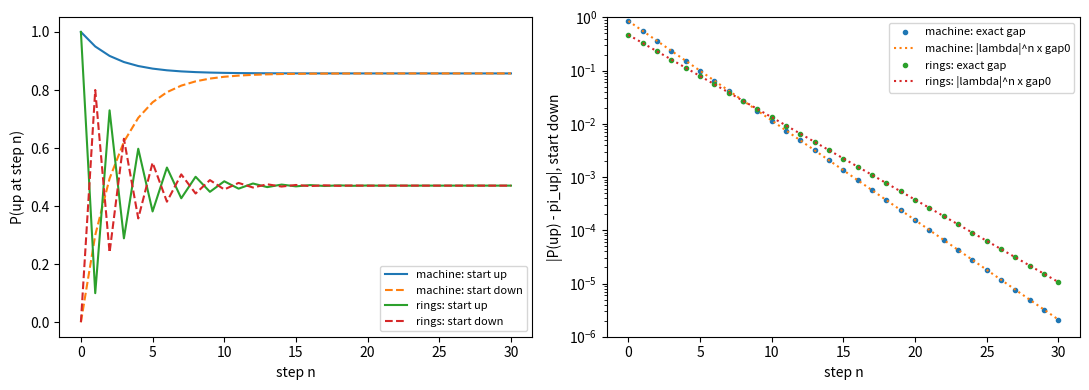

This figure's Python source:
import numpy as np
import matplotlib.pyplot as plt


def chain(a, b):
    """Transition matrix, availability pi_up = b/(a+b) and the memory factor lam = 1 - a - b."""
    P = np.array([[1 - a, a], [b, 1 - b]])
    lam = 1 - a - b
    pi_up = b / (a + b) if a + b > 0 else float("nan")
    return P, pi_up, lam


a, b = 0.05, 0.30
P, pi_up, lam = chain(a, b)
print(f"a = {a}, b = {b}: availability pi_up = {pi_up:.4f}, lambda = {lam:.2f}")
print(f"MTBF = 1/a = {1 / a:.1f} shifts, MTTR = 1/b = {1 / b:.2f} shifts, "
      f"MTBF/(MTBF+MTTR) = {(1 / a) / (1 / a + 1 / b):.4f}")

def steps_to_settle(a, b, eps=0.01):
    _, pi_up, lam = chain(a, b)
    gap0 = max(pi_up, 1 - pi_up)
    if abs(lam) < 1e-12:
        return 1
    if abs(lam) >= 1:
        return float("inf")
    return max(0, int(np.ceil(np.log(eps / gap0) / np.log(abs(lam)))))


print("steps to within 0.01:", steps_to_settle(a, b))
print("time constant tau = -1/ln|lambda| =", round(-1 / np.log(abs(lam)), 3), "steps")

# Check against matrix powers: row 0 of P^n starts up, row 1 starts down.
for n in [1, 5, 10, 11]:
    Pn = np.linalg.matrix_power(P, n)
    print(f"n = {n:2d}: P(up | start up) = {Pn[0, 0]:.5f}, P(up | start down) = {Pn[1, 0]:.5f}")

Pi = np.array([[pi_up, 1 - pi_up], [pi_up, 1 - pi_up]])
I = np.eye(2)
for n in [1, 3, 20]:
    err = np.abs(np.linalg.matrix_power(P, n) - (Pi + lam ** n * (I - Pi))).max()
    print(f"n = {n:2d}: largest difference from the closed form = {err:.2e}")

def p_path(p0, a, b, N=30):
    lam = 1 - a - b
    out = [p0]
    for _ in range(N):
        out.append(lam * out[-1] + b)
    return np.array(out)


fig, (ax1, ax2) = plt.subplots(1, 2, figsize=(11, 4))
for (a_, b_, name) in [(0.05, 0.30, "machine"), (0.9, 0.8, "rings")]:
    _, pi_, lam_ = chain(a_, b_)
    up, dn = p_path(1, a_, b_), p_path(0, a_, b_)
    n = np.arange(len(up))
    ax1.plot(n, up, label=f"{name}: start up")
    ax1.plot(n, dn, "--", label=f"{name}: start down")
    ax2.semilogy(n, np.abs(dn - pi_), "o", ms=3, label=f"{name}: exact gap")
    ax2.semilogy(n, pi_ * abs(lam_) ** n, ":", label=f"{name}: |lambda|^n x gap0")
ax1.set(xlabel="step n", ylabel="P(up at step n)")
ax2.set(xlabel="step n", ylabel="|P(up) - pi_up|, start down", ylim=(1e-6, 1))
ax1.legend(fontsize=8)
ax2.legend(fontsize=8)
fig.tight_layout()
plt.show()

up = p_path(1, 1.0, 1.0, N=40)
running = np.cumsum(up) / np.arange(1, len(up) + 1)
print("P(up at n), n = 0..7:      ", up[:8])
print("fraction of time up so far:", np.round(running[:8], 3), "...", round(running[-1], 3))

Q = np.array([[0.90, 0.08, 0.02],
              [0.10, 0.80, 0.10],
              [0.05, 0.25, 0.70]])
mods = np.sort(np.abs(np.linalg.eigvals(Q)))[::-1]
print("eigenvalue moduli:", np.round(mods, 4))
w, v = np.linalg.eig(Q.T)
pi = np.real(v[:, np.argmin(np.abs(w - 1))])
pi = pi / pi.sum()
for n in [5, 10, 20, 40]:
    dist = np.abs(np.linalg.matrix_power(Q, n) - pi).max()
    print(f"n = {n:2d}: max |Q^n - Pi| = {dist:.2e}   |lambda_2|^n = {mods[1] ** n:.2e}")
